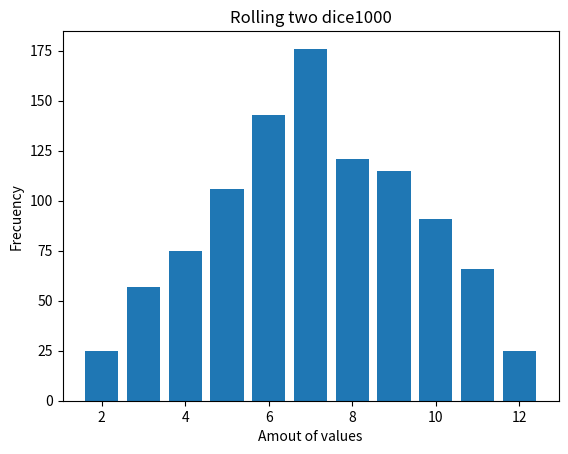

Here is the Python script that generated this plot:
##Dice simulator: Write a program that simulates the roll of two dice and calculates the sum of
##the values obtained.
## Displate
## Execute to install the lib - py -m pip install matplotlib

import random
import matplotlib.pyplot as plt

def roll_two_dice():
    die1 = random.randint(1, 6)  # Roll the first die
    die2 = random.randint(1, 6)  # Roll the second die
    total = die1 + die2
    return total

def main():

    # 
    result = []
    num_exec = 1000
    
    for _ in range(num_exec):
       result.append(roll_two_dice())

    # Create plot
    plt.hist(result, bins=range(2, 14), align='left', rwidth=0.8)

    # Add labels and title
    plt.xlabel('Amout of values')
    plt.ylabel('Frecuency')
    plt.title('Rolling two dice'+str(num_exec))

    # Show grafic
    plt.show()

    print()


if __name__ == "__main__":
    main()